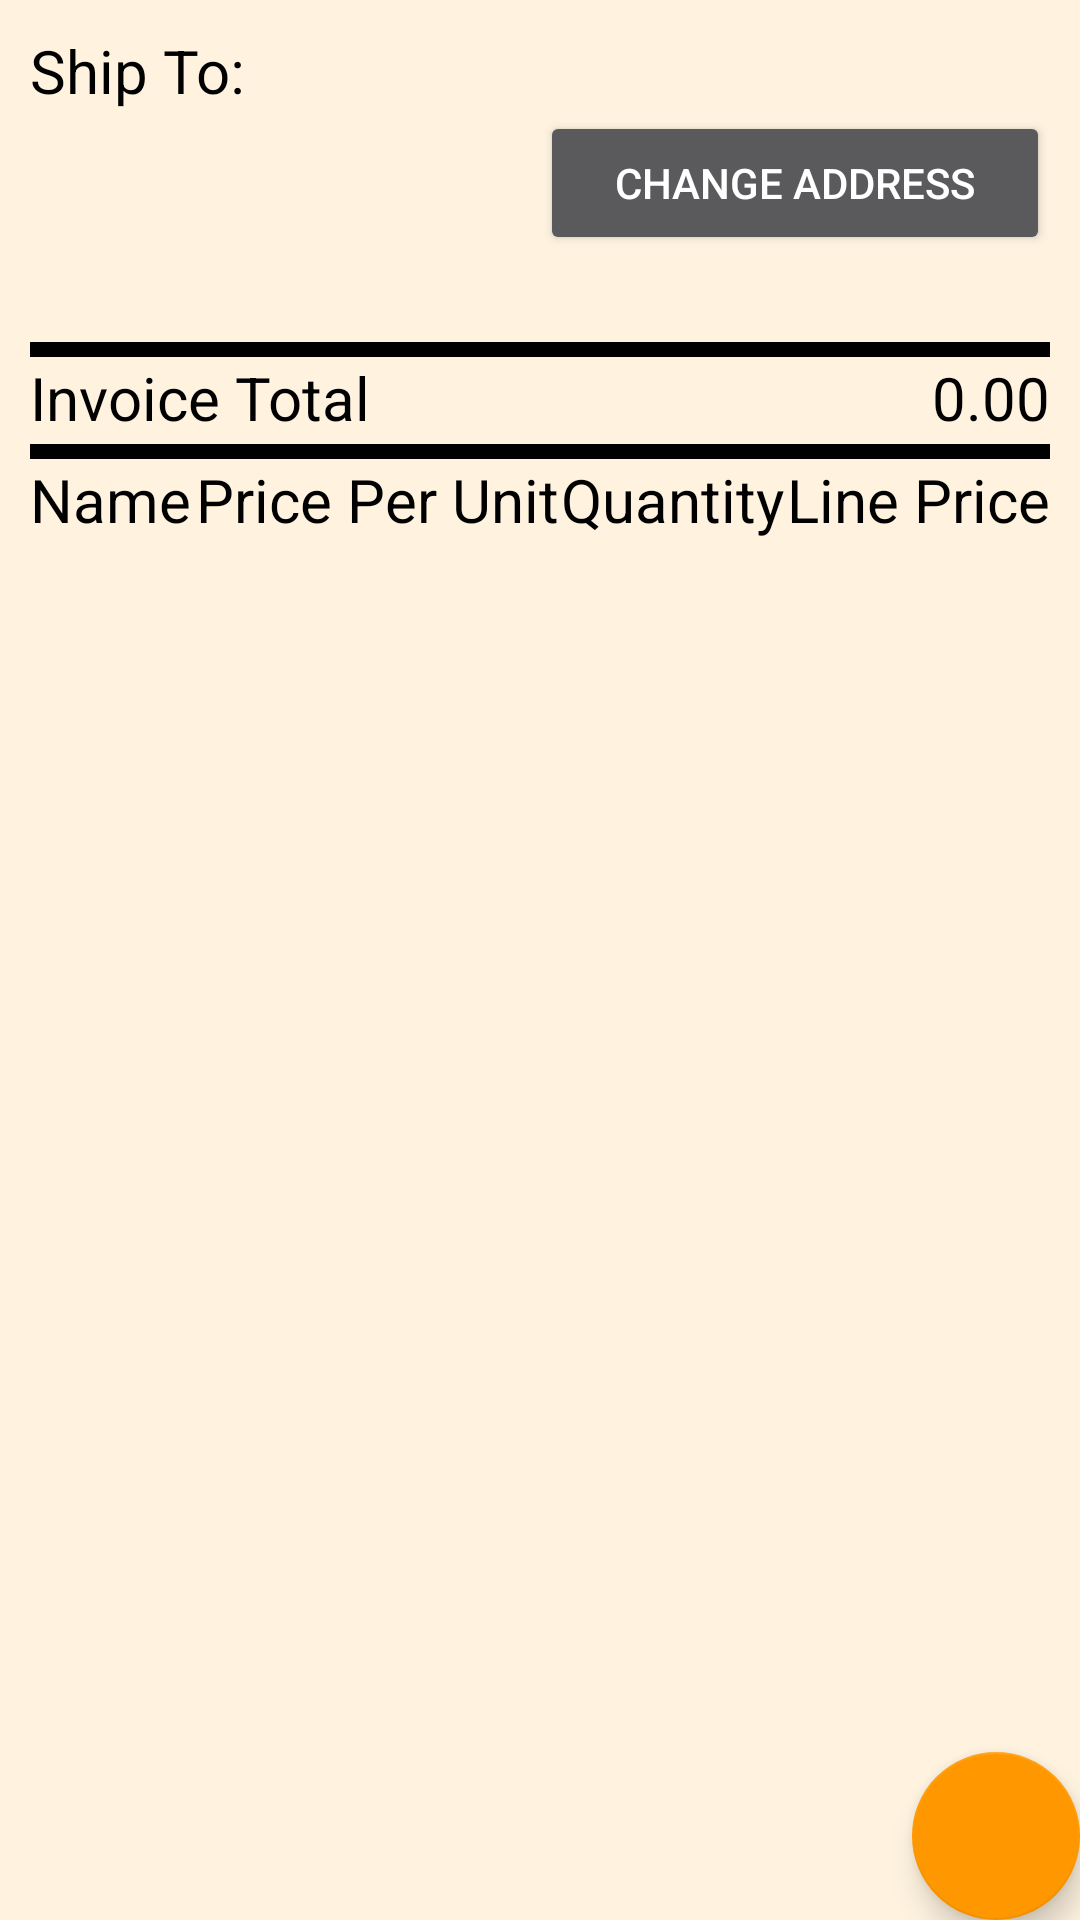

This screen was rendered from an Android layout file. Write that file and the resources it references.
<!-- AndroidManifest.xml: application theme Theme.AppCompat -->
<!-- res/layout/activity_show_invoice.xml -->
<?xml version="1.0" encoding="utf-8"?>
<androidx.coordinatorlayout.widget.CoordinatorLayout xmlns:android="http://schemas.android.com/apk/res/android"
    xmlns:app="http://schemas.android.com/apk/res-auto"
    xmlns:tools="http://schemas.android.com/tools"
    android:layout_width="match_parent"
    android:layout_height="match_parent"
    android:background="@color/colorScreenBackground">

    <LinearLayout
        android:layout_width="match_parent"
        android:layout_height="match_parent"
        android:layout_weight="1"
        android:orientation="vertical">


        <LinearLayout
            android:layout_width="match_parent"
            android:layout_height="match_parent"
            android:layout_margin="10dp"
            android:layout_weight="7"
            android:orientation="vertical">


            <TextView
                android:id="@+id/address_Label"
                android:layout_width="wrap_content"
                android:layout_height="wrap_content"
                android:layout_gravity="left"
                android:layout_weight="0"
                android:text="@string/ship_to_string"
                android:textColor="@color/black"
                android:textSize="20sp" />

            <LinearLayout
                android:layout_width="match_parent"
                android:layout_height="match_parent"
                android:layout_marginBottom="5dp"
                android:layout_weight="2">

                <TextView
                    android:id="@+id/addressContent_Label"
                    android:layout_width="match_parent"
                    android:layout_height="wrap_content"
                    android:layout_gravity="left"
                    android:layout_weight="1"
                    android:maxWidth="200dp"
                    android:text=""
                    android:textColor="@color/black"
                    android:textSize="20sp" />

                <Button
                    android:id="@+id/changeAddress_Button"
                    android:layout_width="match_parent"
                    android:layout_height="wrap_content"
                    android:layout_weight="1"
                    android:text="Change Address" />
            </LinearLayout>

            <View
                android:id="@+id/view"
                android:layout_width="match_parent"
                android:layout_height="5dp"
                android:layout_weight="0"
                android:background="@color/black" />

            <LinearLayout
                android:layout_width="match_parent"
                android:layout_height="match_parent"
                android:layout_marginBottom="5dp"
                android:layout_weight="3"
                android:orientation="horizontal">

                <TextView
                    android:id="@+id/invoiceTotal_Label"
                    android:layout_width="wrap_content"
                    android:layout_height="wrap_content"
                    android:layout_gravity="left"
                    android:layout_weight="1"
                    android:text="@string/invoice_total_string"
                    android:textColor="@color/black"
                    android:textSize="20sp" />

                <TextView
                    android:id="@+id/invoiceTotalContent_Label"
                    android:layout_width="wrap_content"
                    android:layout_height="wrap_content"
                    android:layout_gravity="left"
                    android:layout_weight="1"
                    android:gravity="right"
                    android:text="@string/decimal0"
                    android:textColor="@color/black"
                    android:textSize="20sp" />

            </LinearLayout>

            <View
                android:id="@+id/view2"
                android:layout_width="match_parent"
                android:layout_height="5dp"
                android:layout_weight="0"
                android:background="@color/black" />

            <LinearLayout
                android:layout_width="match_parent"
                android:layout_height="match_parent"
                android:layout_weight="3"
                android:orientation="horizontal">

                <TextView
                    android:id="@+id/productName_Label"
                    android:layout_width="wrap_content"
                    android:layout_height="wrap_content"
                    android:layout_gravity="left"
                    android:layout_weight="1"
                    android:text="@string/name_string"
                    android:textColor="@color/black"
                    android:textSize="20sp" />

                <TextView
                    android:id="@+id/pricePerUnit_Label"
                    android:layout_width="wrap_content"
                    android:layout_height="wrap_content"
                    android:layout_gravity="left"
                    android:layout_weight="1"
                    android:gravity="right"
                    android:text="@string/price_per_unit"
                    android:textColor="@color/black"
                    android:textSize="20sp" />

                <TextView
                    android:id="@+id/invoiceQuantity_Label"
                    android:layout_width="wrap_content"
                    android:layout_height="wrap_content"
                    android:layout_gravity="left"
                    android:layout_weight="1"
                    android:gravity="right"
                    android:text="@string/quantity_string"
                    android:textColor="@color/black"
                    android:textSize="20sp" />

                <TextView
                    android:id="@+id/pricePerLine_Label"
                    android:layout_width="wrap_content"
                    android:layout_height="wrap_content"
                    android:layout_gravity="left"
                    android:layout_weight="1"
                    android:gravity="right"
                    android:text="@string/line_price_string"
                    android:textColor="@color/black"
                    android:textSize="20sp" />
            </LinearLayout>

        </LinearLayout>

        <FrameLayout
            android:layout_width="match_parent"
            android:layout_height="match_parent"
            android:layout_weight="3">

            <include layout="@layout/content_invoice_details" />
        </FrameLayout>
    </LinearLayout>


    <com.google.android.material.floatingactionbutton.FloatingActionButton
        android:id="@+id/fab"
        android:layout_width="wrap_content"
        android:layout_height="wrap_content"
        android:layout_gravity="bottom|end"
        android:layout_margin="@dimen/fab_margin"
        android:src="@drawable/ic_add_black_24dp"
        app:backgroundTint="@color/colorAccent" />

</androidx.coordinatorlayout.widget.CoordinatorLayout>
<!-- res/layout/content_invoice_details.xml (included above) -->
<?xml version="1.0" encoding="utf-8"?>
<androidx.constraintlayout.widget.ConstraintLayout
    xmlns:android="http://schemas.android.com/apk/res/android"
    xmlns:app="http://schemas.android.com/apk/res-auto"
    xmlns:tools="http://schemas.android.com/tools"
    android:layout_width="match_parent"
    android:layout_height="match_parent"
    app:layout_behavior="@string/appbar_scrolling_view_behavior"
    tools:context=".ShowInvoicesActivity"
    android:background="@color/colorScreenBackground">

    <androidx.recyclerview.widget.RecyclerView
        android:id="@+id/invoiceDetailRecyclerView"
        android:layout_width="match_parent"
        android:layout_height="wrap_content"
        tools:ignore="MissingConstraints"
        tools:layout_editor_absoluteX="16dp"
        tools:listitem="@layout/recyclerview_invoice_detail" />
</androidx.constraintlayout.widget.ConstraintLayout>
<!-- res/layout/recyclerview_invoice_detail.xml (included above) -->
<?xml version="1.0" encoding="utf-8"?>
<LinearLayout xmlns:android="http://schemas.android.com/apk/res/android"
    xmlns:tools="http://schemas.android.com/tools"
    android:layout_width="match_parent"
    android:layout_height="wrap_content"
    android:orientation="vertical">

    <LinearLayout
        android:id="@+id/viewAddress_Button"
        style="@style/invoice_detail_view_style"
        android:layout_width="match_parent"
        android:layout_height="match_parent"
        android:orientation="horizontal">

        <TextView
            android:id="@+id/invoiceDetailProductName_Label"
            style="@style/invoice_detail_view_style"
            android:layout_width="wrap_content"
            android:layout_height="match_parent"
            android:layout_gravity="center|left"
            android:layout_weight="1"
            android:maxWidth="100dp"
            android:minWidth="100dp"
            android:textSize="18sp"
            tools:text="Name" />

        <TextView
            android:id="@+id/invoiceDetailPricePerUnit_Label"
            style="@style/invoice_detail_view_style"
            android:layout_width="wrap_content"
            android:layout_height="match_parent"
            android:layout_gravity="center|left"
            android:layout_weight="1"
            android:textSize="18sp"
            tools:text="0.00" />

        <TextView
            android:id="@+id/invoiceDetailQuantity_Label"
            style="@style/invoice_detail_view_style"
            android:layout_width="wrap_content"
            android:layout_height="match_parent"
            android:layout_gravity="center|left"
            android:layout_weight="1"
            android:textSize="18sp"
            tools:text="0" />

        <TextView
            android:id="@+id/invoiceDetailLineTotal_Label"
            style="@style/invoice_detail_view_style"
            android:layout_width="wrap_content"
            android:layout_height="match_parent"
            android:layout_gravity="center|left"
            android:layout_weight="1"
            android:textSize="18sp"
            tools:text="0.00" />

    </LinearLayout>

</LinearLayout>
<!-- resources referenced by this layout -->
<resources>
  <color name="black">#FF000000</color>
  <color name="colorAccent">#FFFF9800</color>
  <color name="colorScreenBackground">#fff3e0</color>
  <string name="decimal0">0.00</string>
  <string name="invoice_total_string">Invoice Total</string>
  <string name="line_price_string">Line Price</string>
  <string name="name_string">Name</string>
  <string name="price_per_unit">Price Per Unit</string>
  <string name="quantity_string">Quantity</string>
  <string name="ship_to_string">Ship To:</string>
  <style name="invoice_detail_view_style">
          <item name="android:layout_width">match_parent</item>
          <item name="android:layout_height">wrap_content</item>
          <item name="android:textAppearance">@android:style/TextAppearance.Large</item>
          <item name="android:background">@color/dark_gray</item>
          <item name="android:layout_marginTop">4dp</item>
          <item name="android:layout_gravity">center</item>
          <item name="android:padding">8dp</item>
          <item name="android:textColor">@color/colorTextPrimary</item>
      </style>
  <color name="dark_gray">#2e2e2e</color>
  <color name="colorTextPrimary">@android:color/white</color>
</resources>
